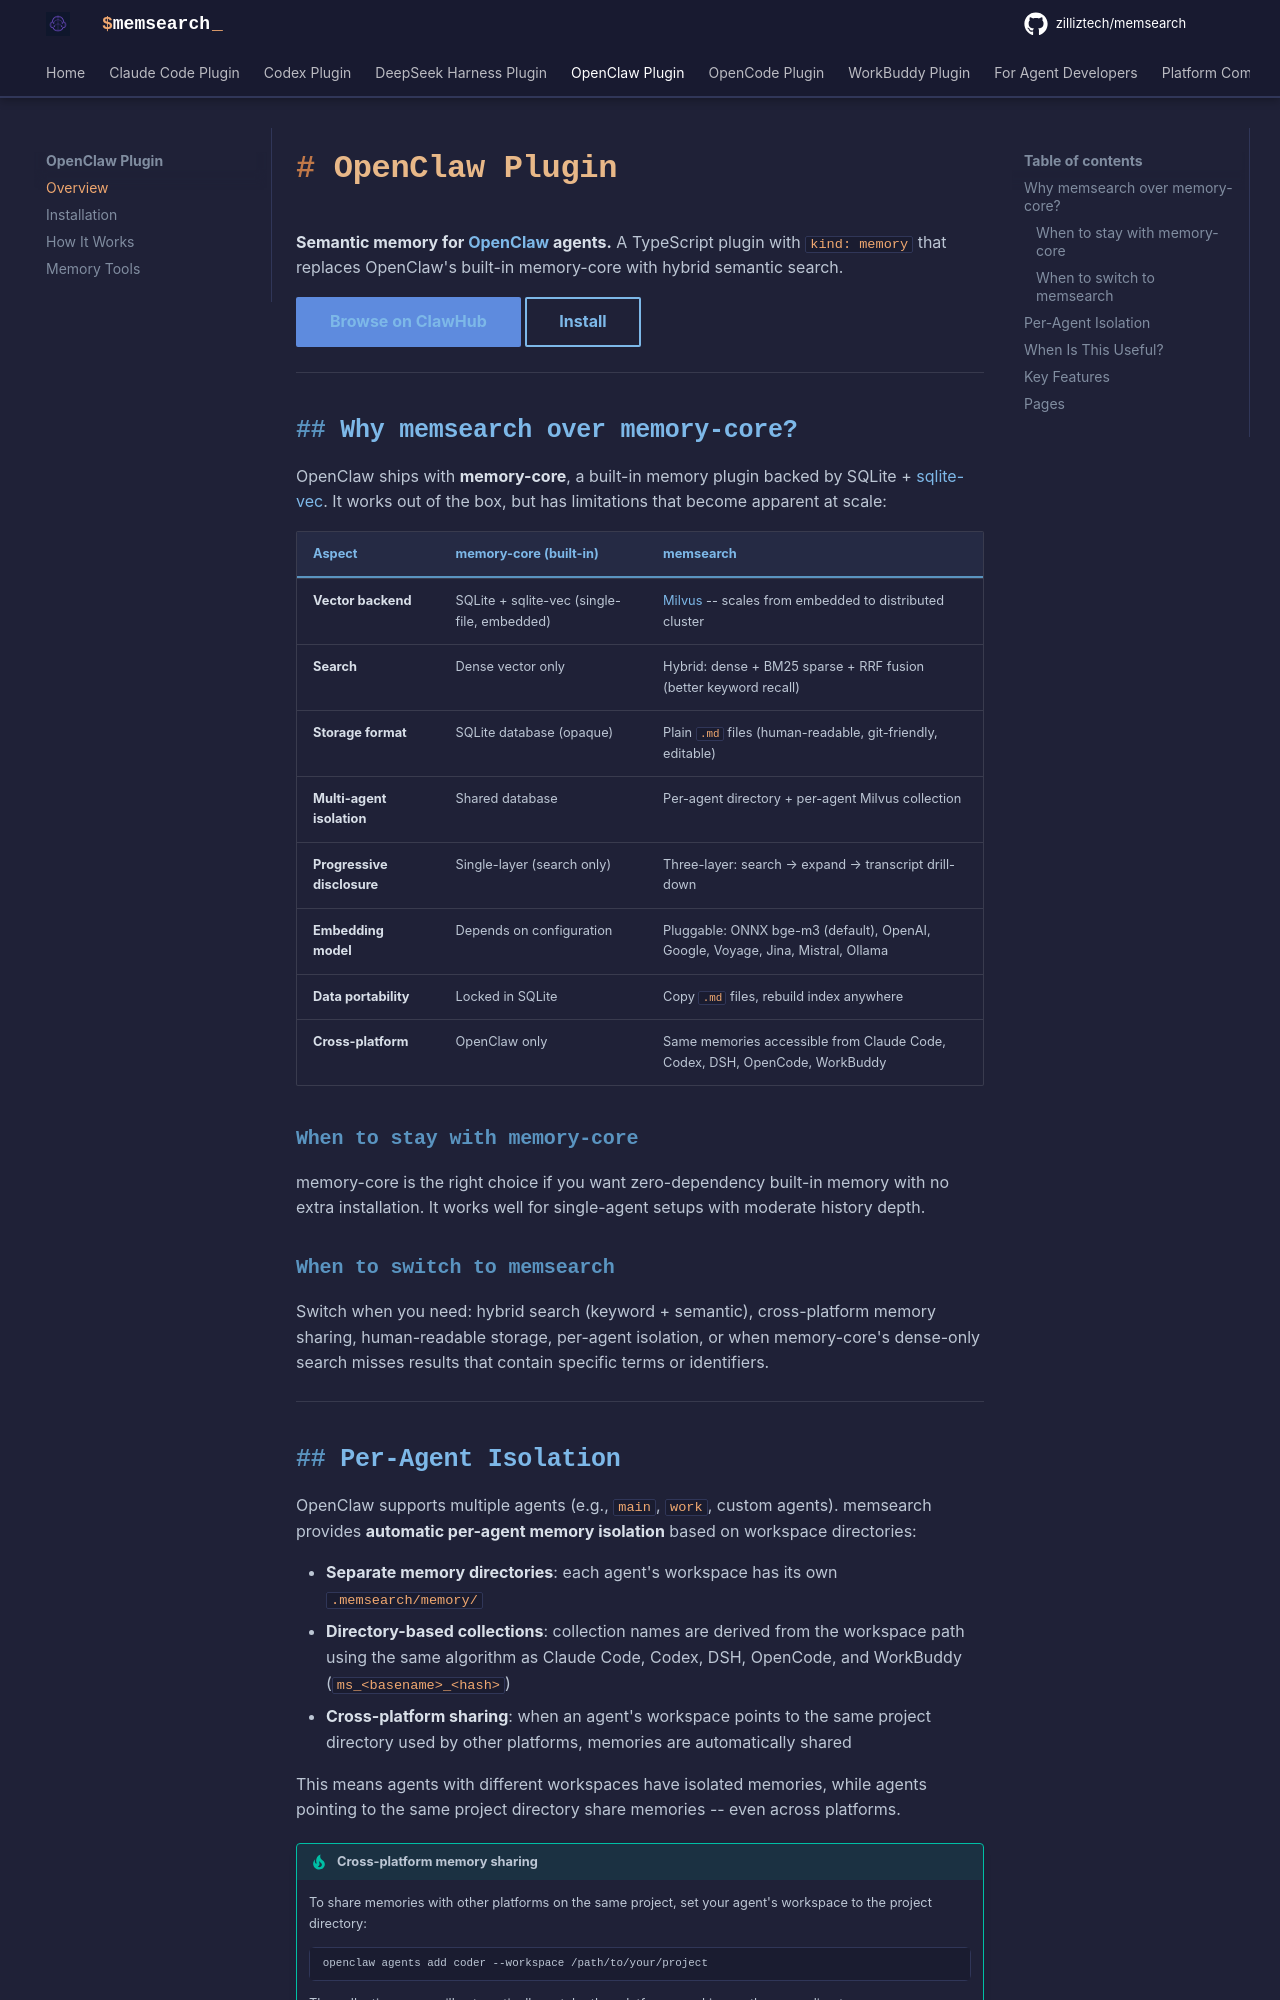

repository: zilliztech/memsearch · page: platforms/openclaw/index.html · generator: mkdocs

# OpenClaw Plugin

**Semantic memory for [OpenClaw](https://github.com/openclaw/openclaw) agents.** A TypeScript plugin with `kind: memory` that replaces OpenClaw's built-in memory-core with hybrid semantic search.

[Browse on ClawHub](https://clawhub.ai/plugins/memsearch){ .md-button .md-button--primary }
[Install](installation.md){ .md-button }

---

## Why memsearch over memory-core?

OpenClaw ships with **memory-core**, a built-in memory plugin backed by SQLite + [sqlite-vec](https://github.com/asg017/sqlite-vec). It works out of the box, but has limitations that become apparent at scale:

| Aspect | memory-core (built-in) | memsearch |
|--------|----------------------|-----------|
| **Vector backend** | SQLite + sqlite-vec (single-file, embedded) | [Milvus](https://milvus.io/) -- scales from embedded to distributed cluster |
| **Search** | Dense vector only | Hybrid: dense + BM25 sparse + RRF fusion (better keyword recall) |
| **Storage format** | SQLite database (opaque) | Plain `.md` files (human-readable, git-friendly, editable) |
| **Multi-agent isolation** | Shared database | Per-agent directory + per-agent Milvus collection |
| **Progressive disclosure** | Single-layer (search only) | Three-layer: search → expand → transcript drill-down |
| **Embedding model** | Depends on configuration | Pluggable: ONNX bge-m3 (default), OpenAI, Google, Voyage, Jina, Mistral, Ollama |
| **Data portability** | Locked in SQLite | Copy `.md` files, rebuild index anywhere |
| **Cross-platform** | OpenClaw only | Same memories accessible from Claude Code, Codex, DSH, OpenCode, WorkBuddy |

### When to stay with memory-core

memory-core is the right choice if you want zero-dependency built-in memory with no extra installation. It works well for single-agent setups with moderate history depth.

### When to switch to memsearch

Switch when you need: hybrid search (keyword + semantic), cross-platform memory sharing, human-readable storage, per-agent isolation, or when memory-core's dense-only search misses results that contain specific terms or identifiers.

---
